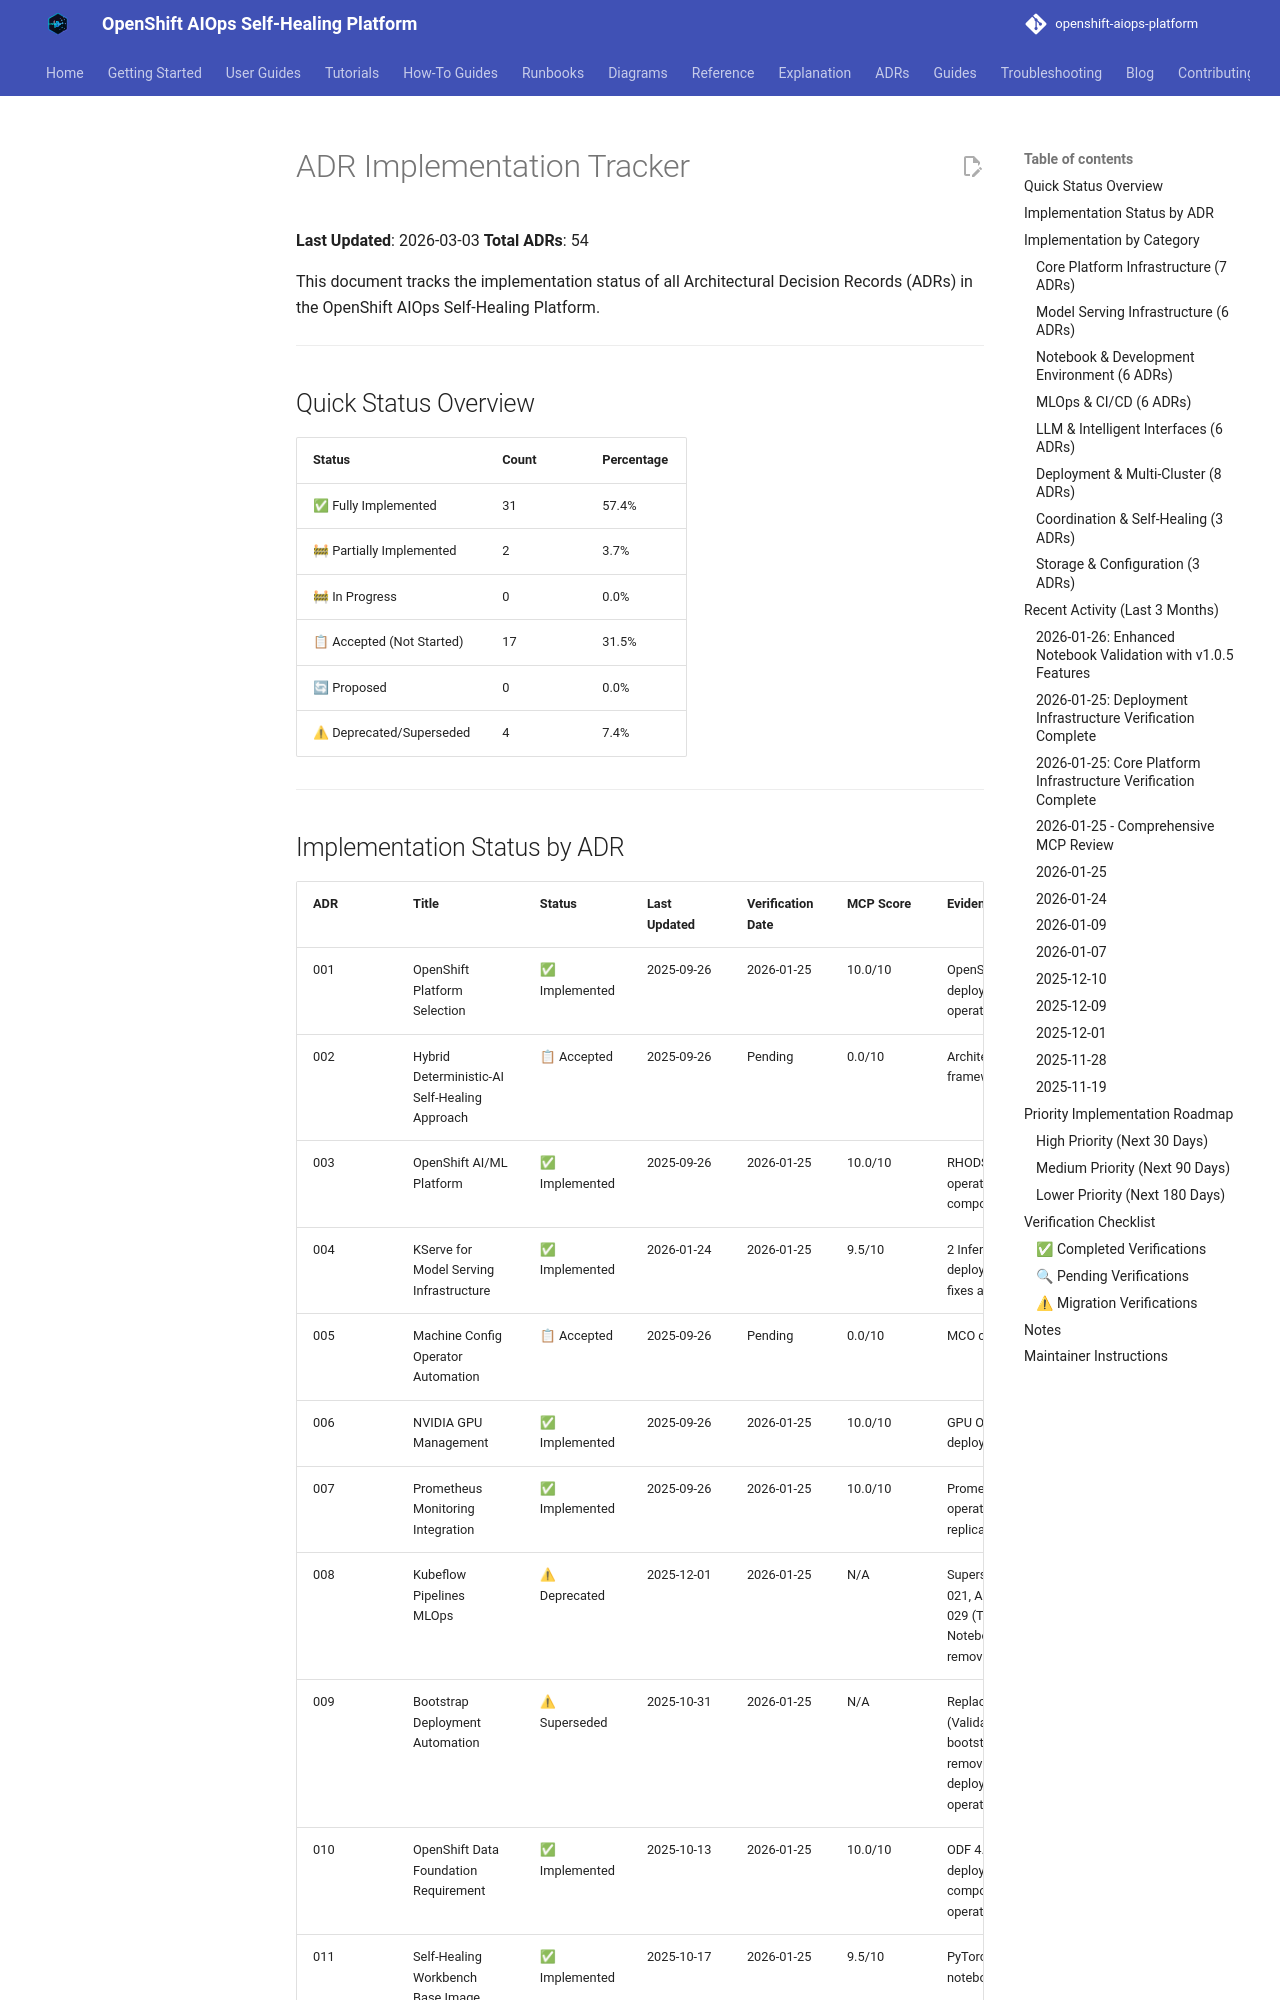

repository: KubeHeal/openshift-aiops-platform · page: adrs/IMPLEMENTATION-TRACKER/index.html · generator: mkdocs

# ADR Implementation Tracker

**Last Updated**: 2026-03-03
**Total ADRs**: 54

This document tracks the implementation status of all Architectural Decision Records (ADRs) in the OpenShift AIOps Self-Healing Platform.

---

## Quick Status Overview

| Status | Count | Percentage |
|--------|-------|------------|
| ✅ Fully Implemented | 31 | 57.4% |
| 🚧 Partially Implemented | 2 | 3.7% |
| 🚧 In Progress | 0 | 0.0% |
| 📋 Accepted (Not Started) | 17 | 31.5% |
| 🔄 Proposed | 0 | 0.0% |
| ⚠ Deprecated/Superseded | 4 | 7.4% |

---
